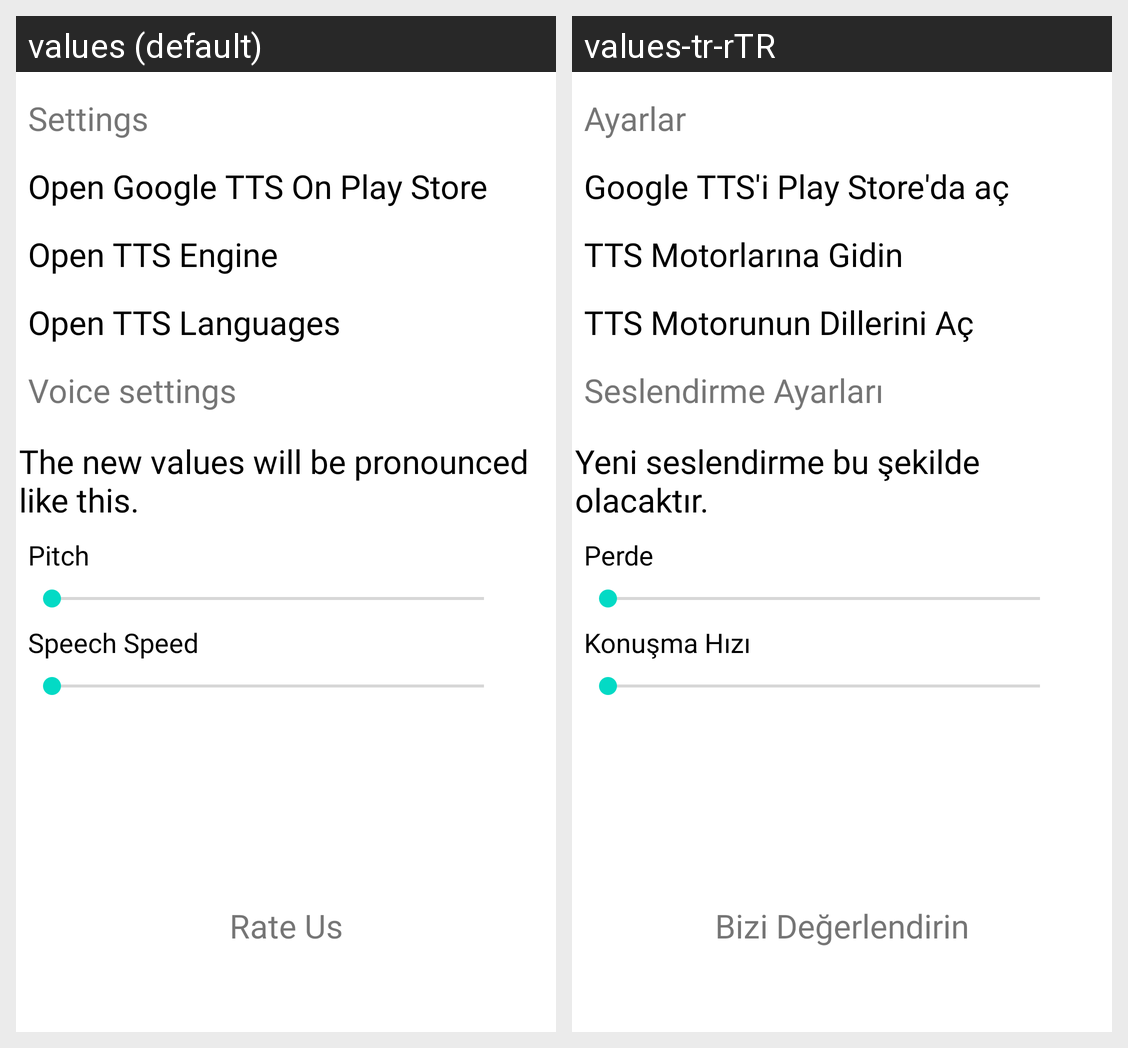

Strings drawn on this Android screen and how each of the app's shown locales translates them:
Android screen res/layout/fragment_main_settings.xml rendered under 2 locales, left to right: values (default), values-tr-rTR. Device: Nexus 5 (rendered at 1080×1920; each locale shown at half size, 540×960, under a caption strip naming it); theme Theme.Kavramatik.
Strings drawn on this screen, with the default value and each locale's value (text and hints the layout hard-codes, and strings that could not be matched under every locale, appear in the picture but are not listed):

settings
  values: Settings
  values-tr-rTR: Ayarlar

open_google_tts_on_play_store
  values: Open Google TTS On Play Store
  values-tr-rTR: Google TTS'i Play Store'da aç

open_tts_settings
  values: Open TTS Engine
  values-tr-rTR: TTS Motorlarına Gidin

open_tts_languages
  values: Open TTS Languages
  values-tr-rTR: TTS Motorunun Dillerini Aç

voice_settings
  values: Voice settings
  values-tr-rTR: Seslendirme Ayarları

the_new_values_will_be_pronounced_like_this
  values: The new values will be pronounced like this.
  values-tr-rTR: Yeni seslendirme bu şekilde olacaktır.

pitch
  values: Pitch
  values-tr-rTR: Perde

speech_speed
  values: Speech Speed
  values-tr-rTR: Konuşma Hızı

rate_us
  values: Rate Us
  values-tr-rTR: Bizi Değerlendirin
